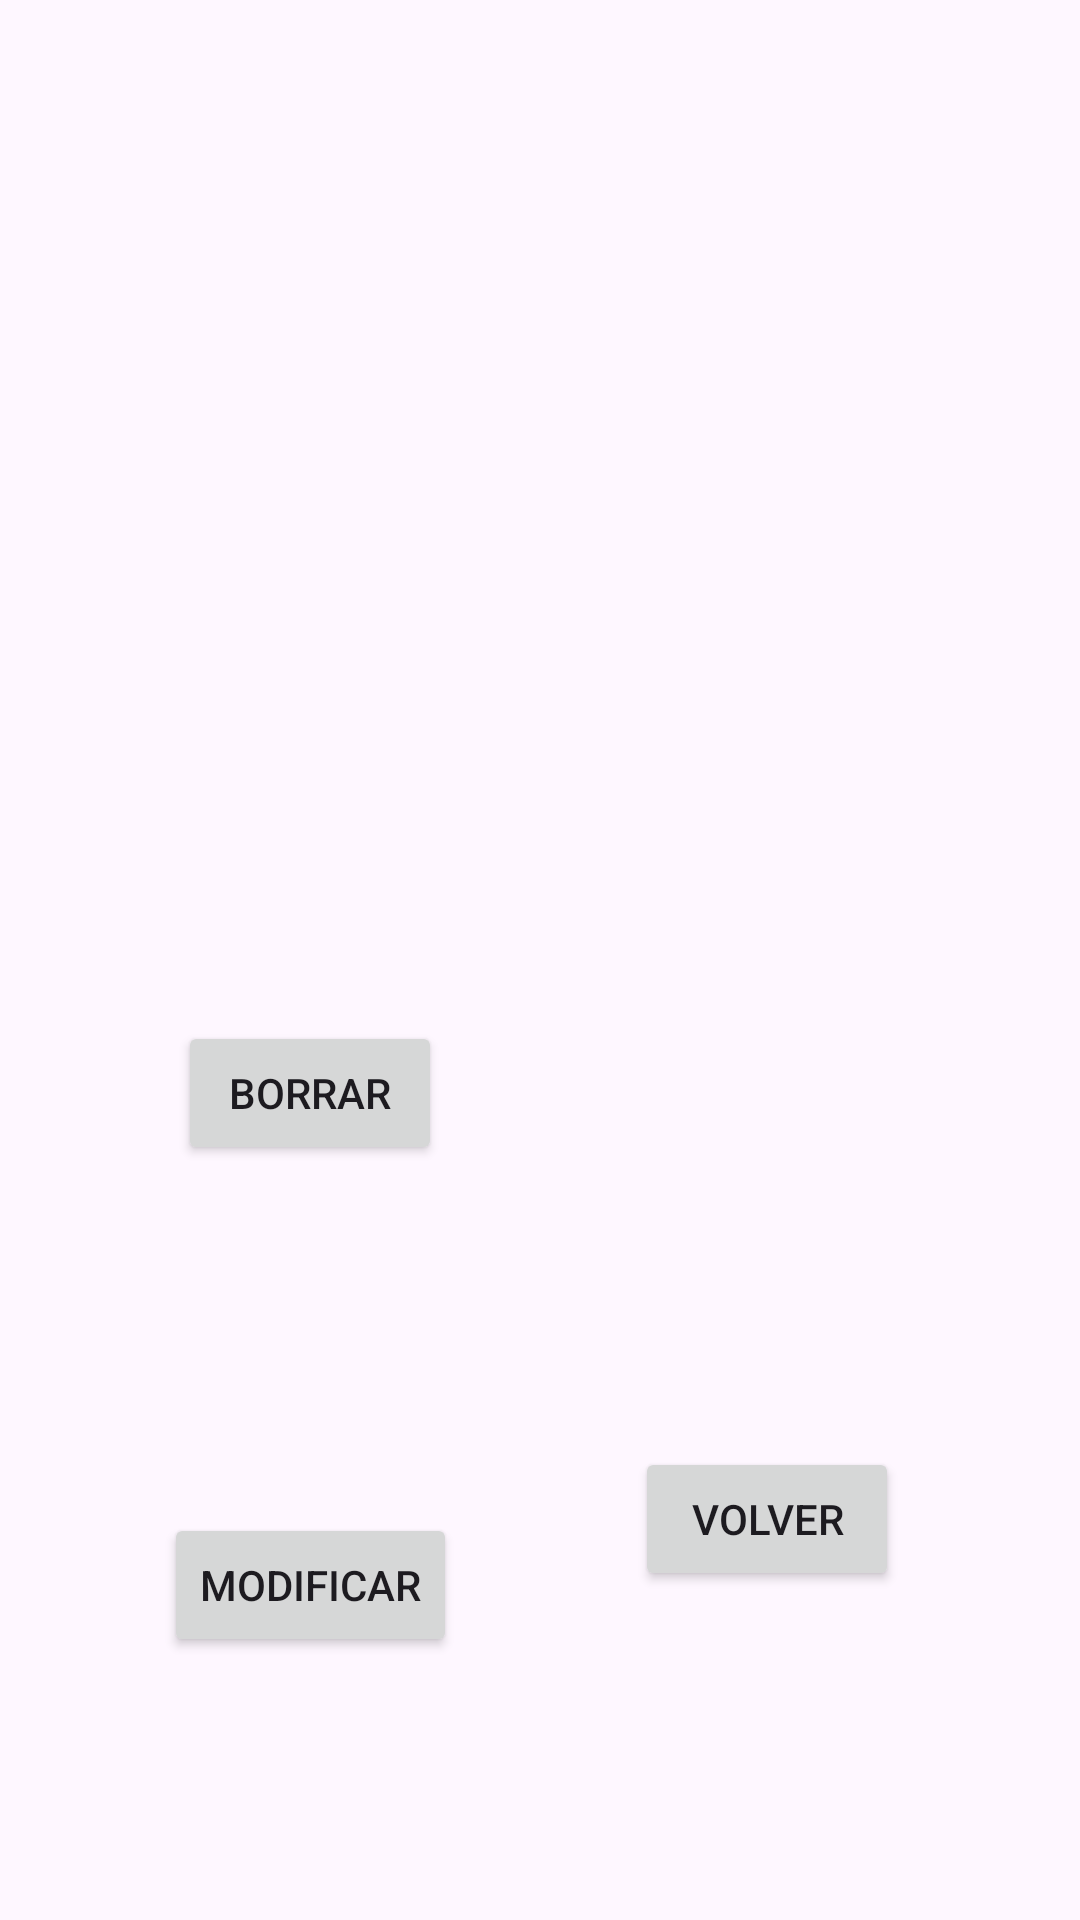

Here is an Android app screen rendered from its layout file. Give the layout XML and the strings, colors and styles it references.
<!-- AndroidManifest.xml: application theme Theme.Examen_final_2 -->
<!-- res/layout/actividad_3.xml -->
<?xml version="1.0" encoding="utf-8"?>
<androidx.constraintlayout.widget.ConstraintLayout xmlns:android="http://schemas.android.com/apk/res/android"
    xmlns:app="http://schemas.android.com/apk/res-auto"
    xmlns:tools="http://schemas.android.com/tools"
    android:layout_width="match_parent"
    android:layout_height="match_parent">

    <ListView
        android:id="@+id/list_actividad3"
        android:layout_width="407dp"
        android:layout_height="183dp"
        app:layout_constraintBottom_toBottomOf="parent"
        app:layout_constraintEnd_toEndOf="parent"
        app:layout_constraintStart_toStartOf="parent"
        app:layout_constraintTop_toTopOf="parent"
        app:layout_constraintVertical_bias="0.005" />

    <Button
        android:id="@+id/b_borrar"
        android:layout_width="wrap_content"
        android:layout_height="wrap_content"
        android:layout_marginStart="81dp"
        android:layout_marginTop="155dp"
        android:layout_marginEnd="235dp"
        android:text="borrar"
        app:layout_constraintEnd_toEndOf="@+id/list_actividad3"
        app:layout_constraintStart_toStartOf="@+id/list_actividad3"
        app:layout_constraintTop_toBottomOf="@+id/list_actividad3" />

    <Button
        android:id="@+id/b_modificar"
        android:layout_width="wrap_content"
        android:layout_height="wrap_content"
        android:layout_marginTop="116dp"
        android:text="modificar"
        app:layout_constraintEnd_toEndOf="@+id/b_borrar"
        app:layout_constraintStart_toStartOf="@+id/b_borrar"
        app:layout_constraintTop_toBottomOf="@+id/b_borrar" />

    <Button
        android:id="@+id/b_volver"
        android:layout_width="wrap_content"
        android:layout_height="wrap_content"
        android:layout_marginStart="234dp"
        android:layout_marginTop="297dp"
        android:layout_marginEnd="83dp"
        android:text="volver"
        app:layout_constraintEnd_toEndOf="@+id/list_actividad3"
        app:layout_constraintStart_toStartOf="@+id/list_actividad3"
        app:layout_constraintTop_toBottomOf="@+id/list_actividad3" />
</androidx.constraintlayout.widget.ConstraintLayout>
<!-- resources referenced by this layout -->
<resources>
  <style name="Theme.Examen_final_2" parent="Base.Theme.Examen_final_2" />
  <style name="Base.Theme.Examen_final_2" parent="Theme.Material3.DayNight.NoActionBar">
          
          
      </style>
</resources>
